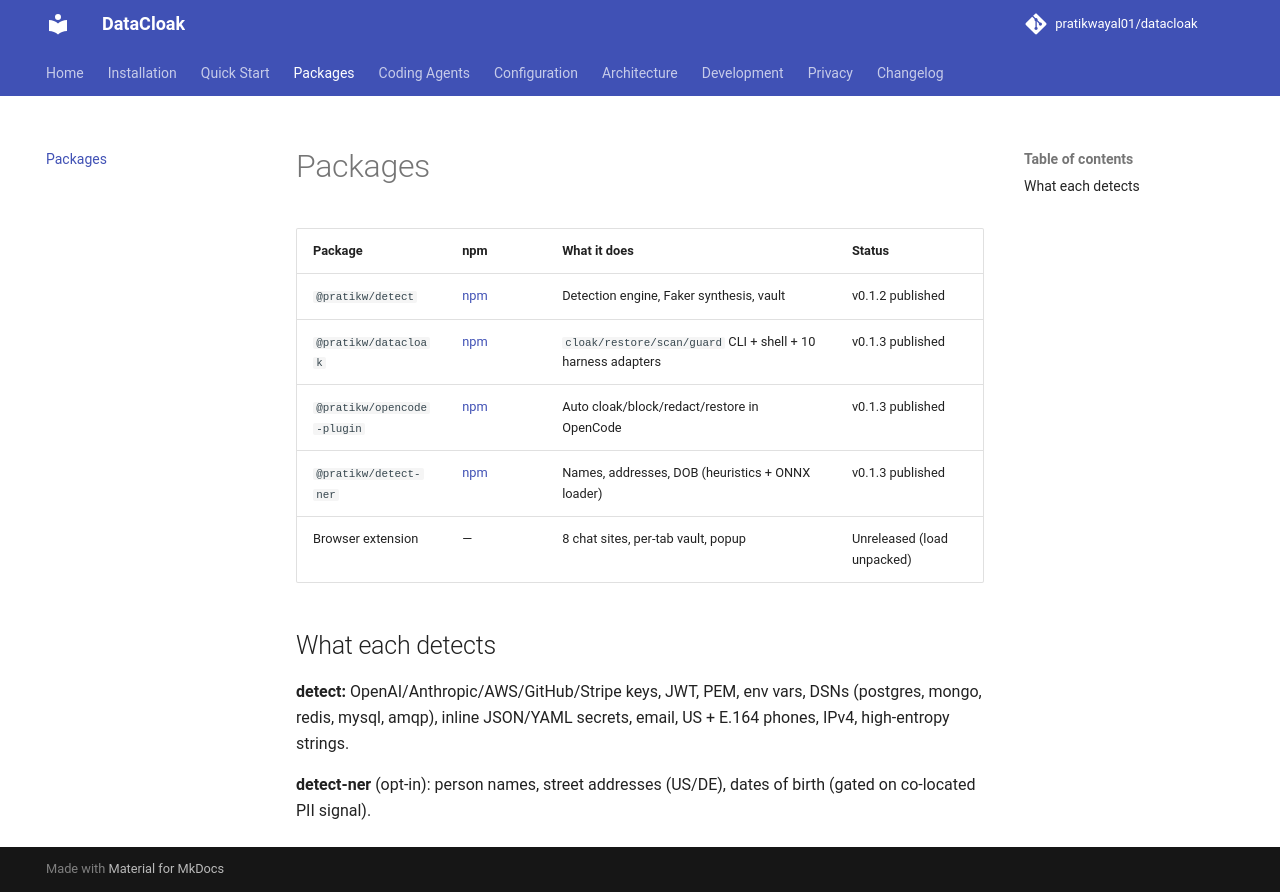

repository: pratikwayal01/datacloak · page: packages/index.html · generator: mkdocs

# Packages

| Package | npm | What it does | Status |
|---|---|---|---|
| `@pratikw/detect` | [npm](https://www.npmjs.com/package/@pratikw/detect) | Detection engine, Faker synthesis, vault | v0.1.2 published |
| `@pratikw/datacloak` | [npm](https://www.npmjs.com/package/@pratikw/datacloak) | `cloak/restore/scan/guard` CLI + shell + 10 harness adapters | v0.1.3 published |
| `@pratikw/opencode-plugin` | [npm](https://www.npmjs.com/package/@pratikw/opencode-plugin) | Auto cloak/block/redact/restore in OpenCode | v0.1.3 published |
| `@pratikw/detect-ner` | [npm](https://www.npmjs.com/package/@pratikw/detect-ner) | Names, addresses, DOB (heuristics + ONNX loader) | v0.1.3 published |
| Browser extension | — | 8 chat sites, per-tab vault, popup | Unreleased (load unpacked) |

## What each detects

**detect:** OpenAI/Anthropic/AWS/GitHub/Stripe keys, JWT, PEM, env vars,
DSNs (postgres, mongo, redis, mysql, amqp), inline JSON/YAML secrets,
email, US + E.164 phones, IPv4, high-entropy strings.

**detect-ner** (opt-in): person names, street addresses (US/DE), dates of
birth (gated on co-located PII signal).
